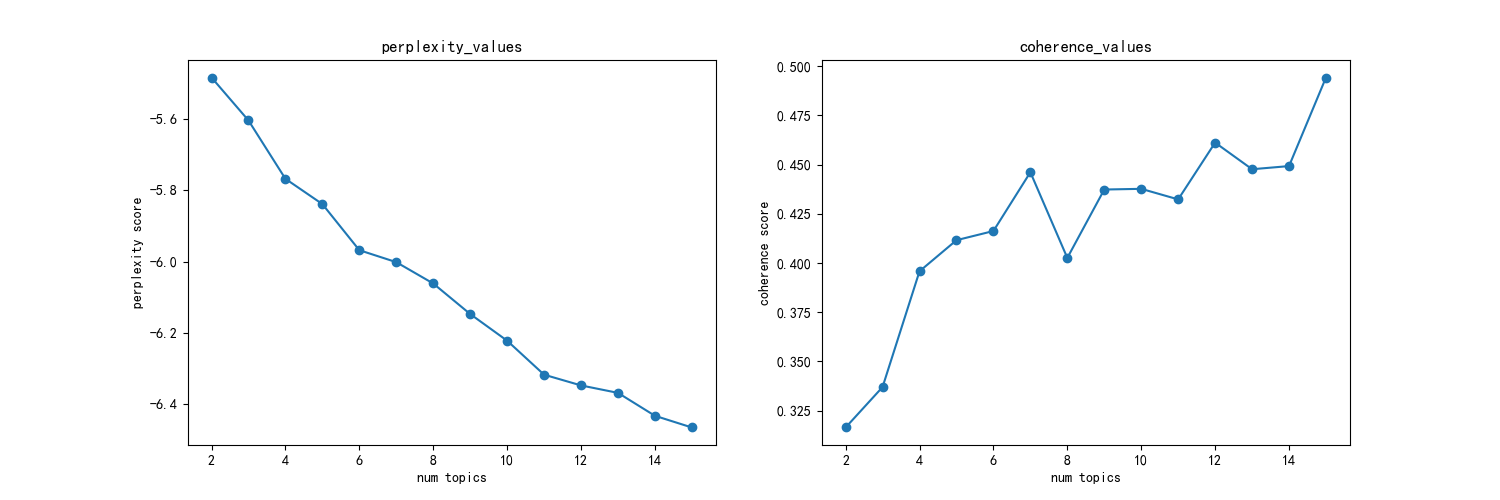

Data behind this chart, as committed beside it:
主题数, 困惑度, 一致性
2, -5.483, 0.3164
3, -5.603, 0.337
4, -5.767, 0.3958
5, -5.838, 0.4116
6, -5.968, 0.4163
7, -6.001, 0.4461
8, -6.061, 0.4026
9, -6.147, 0.4374
10, -6.222, 0.4377
11, -6.317, 0.4323
12, -6.348, 0.4612
13, -6.369, 0.4477
14, -6.433, 0.4493
15, -6.466, 0.4943
